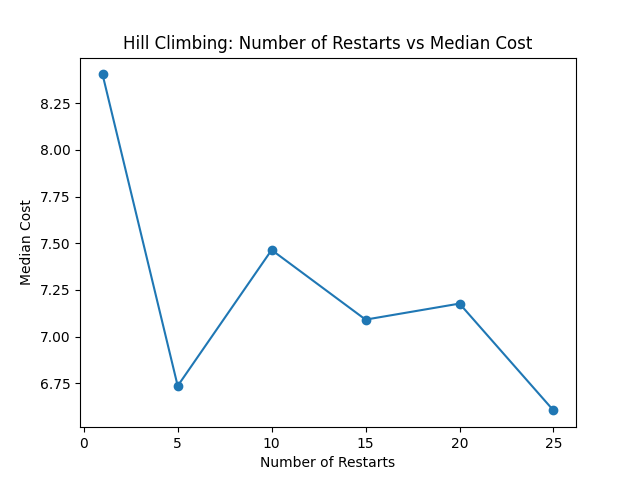

The table this chart was drawn from, first rows:
value, median_cost
1, 8.404
5, 6.736
10, 7.464
15, 7.091
20, 7.177
25, 6.605
